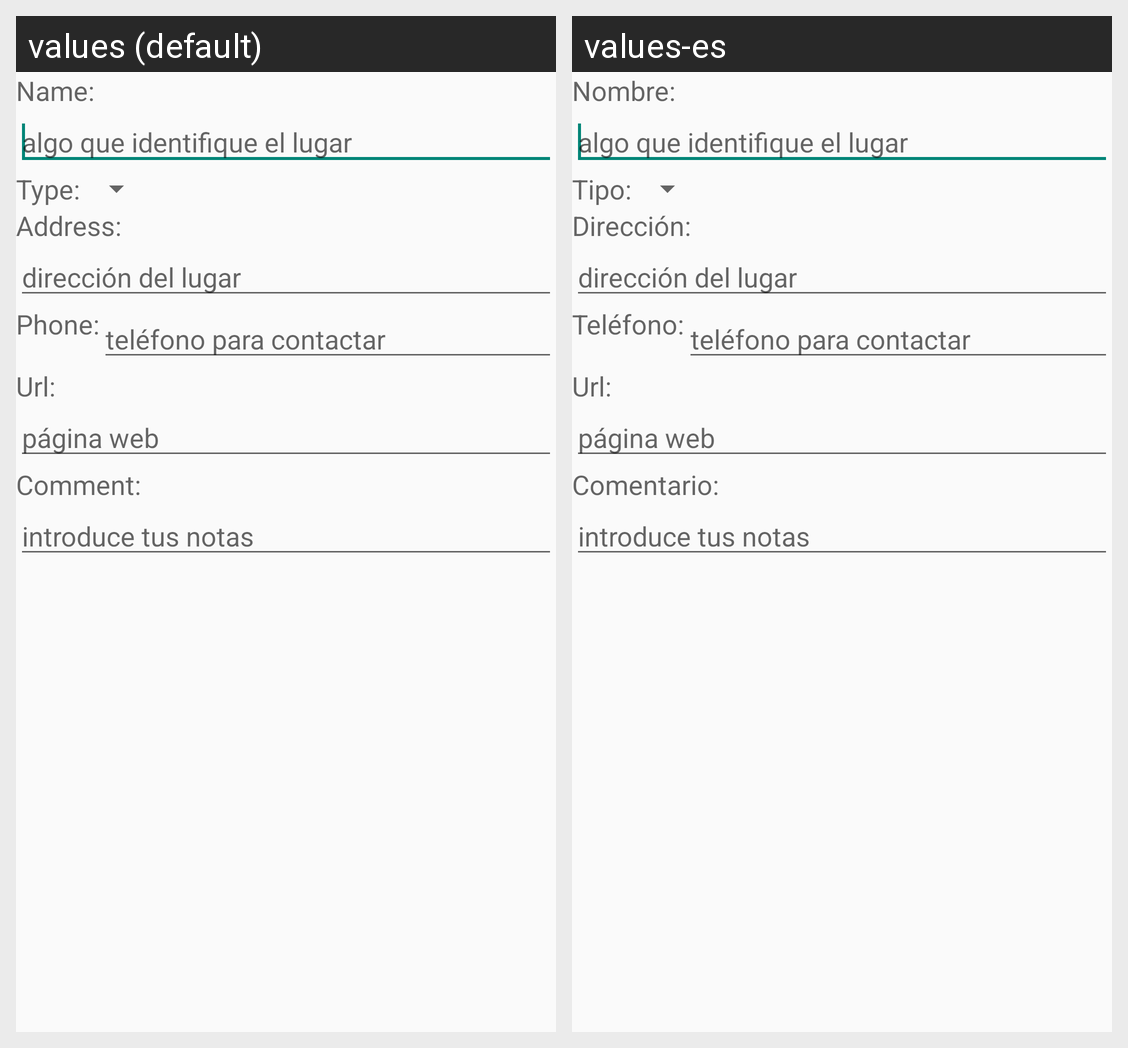

The Android screen above is rendered under two locales of the same app. Produce the string resources it draws, with the default and per-locale values.
Android screen res/layout/edicion_lugar.xml rendered under 2 locales, left to right: values (default), values-es. Device: Nexus 5 (rendered at 1080×1920; each locale shown at half size, 540×960, under a caption strip naming it); theme AppTheme.
Strings drawn on this screen, with the default value and each locale's value (text and hints the layout hard-codes, and strings that could not be matched under every locale, appear in the picture but are not listed):

nombre_lugar
  values: Name:
  values-es: Nombre:

tipo_lugar
  values: Type:
  values-es: Tipo:

direccion_lugar
  values: Address:
  values-es: Dirección:

telefono_lugar
  values: Phone:
  values-es: Teléfono:

url_lugar
  values: Url:
  values-es: Url:

comentario_lugar
  values: Comment:
  values-es: Comentario:
